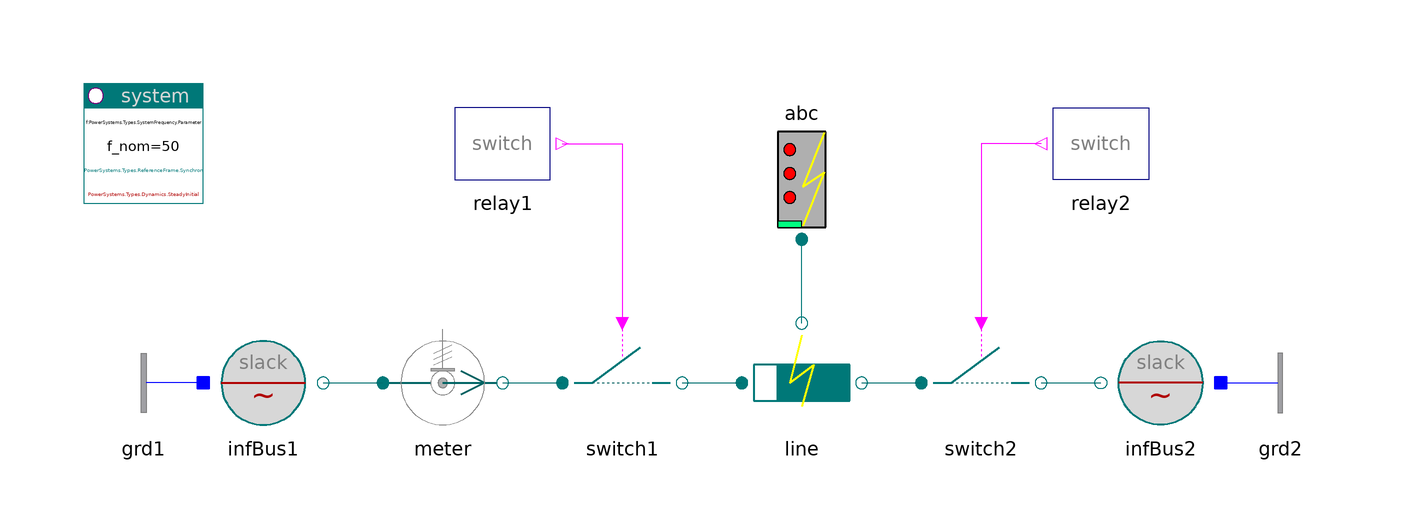

This picture is the connection diagram that the Modelica source below describes through its graphical annotations.

model FaultRXline "Faulted lumped line"

    inner PowerSystems.System system
      annotation (Placement(transformation(extent={{-100,20},{-80,40}})));
    PowerSystems.AC3ph.Sources.InfBus infBus1(
      V_nom=400e3,
      v0=1.04,
      alpha0=0.5235987755983)
      annotation (Placement(transformation(extent={{-80,-20},{-60,0}})));
    PowerSystems.AC3ph.Breakers.Switch switch1(V_nom=400e3, I_nom=2500)
      annotation (Placement(transformation(extent={{-20,-20},{0,0}})));
    PowerSystems.AC3ph.Lines.FaultRXline line(redeclare record Data =
          PowerSystems.AC3ph.Lines.Parameters.RXline (
          V_nom=400e3,
          x=0.25e-3,
          r=0.02e-3), len=400e3)
      annotation (Placement(transformation(extent={{10,-20},{30,0}})));
    PowerSystems.AC3ph.Breakers.Switch switch2(V_nom=400e3, I_nom=2500)
      annotation (Placement(transformation(extent={{40,-20},{60,0}})));
    PowerSystems.AC3ph.Sources.InfBus infBus2(V_nom=400e3)
      annotation (Placement(transformation(extent={{90,-20},{70,0}})));
    PowerSystems.Control.Relays.SwitchRelay relay1(t_switch={0.2,0.65})
      annotation (Placement(transformation(extent={{-40,20},{-20,40}})));
    PowerSystems.Control.Relays.SwitchRelay relay2(t_switch={0.3,0.7})
      annotation (Placement(transformation(extent={{80,20},{60,40}})));
    PowerSystems.AC3ph.Sensors.PVImeter meter(V_nom=400e3, S_nom=1000e6)
      annotation (Placement(transformation(extent={{-50,-20},{-30,0}})));
    PowerSystems.AC3ph.Faults.Fault_abc abc
      annotation (Placement(transformation(extent={{10,14},{30,34}})));
    PowerSystems.AC3ph.Nodes.GroundOne grd1
      annotation (Placement(transformation(extent={{-80,-20},{-100,0}})));
    PowerSystems.AC3ph.Nodes.GroundOne grd2
      annotation (Placement(transformation(extent={{90,-20},{110,0}})));

  equation
    connect(relay1.y, switch1.control)
      annotation (Line(points={{-20,30},{-10,30},{-10,0}}, color={255,0,255}));
    connect(relay2.y, switch2.control)
      annotation (Line(points={{60,30},{50,30},{50,0}}, color={255,0,255}));
    connect(infBus1.term, meter.term_p)
      annotation (Line(points={{-60,-10},{-50,-10}}, color={0,110,110}));
    connect(meter.term_n, switch1.term_p)
      annotation (Line(points={{-30,-10},{-20,-10}}, color={0,110,110}));
    connect(switch1.term_n, line.term_p)
      annotation (Line(points={{0,-10},{10,-10}}, color={0,110,110}));
    connect(line.term_n, switch2.term_p)
      annotation (Line(points={{30,-10},{40,-10}}, color={0,110,110}));
    connect(switch2.term_n, infBus2.term)
      annotation (Line(points={{60,-10},{70,-10}}, color={0,110,110}));
    connect(line.term_f, abc.term)
      annotation (Line(points={{20,0},{20,14}}, color={0,120,120}));
    connect(grd1.term, infBus1.neutral)
      annotation (Line(points={{-80,-10},{-80,-10}}, color={0,0,255}));
    connect(infBus2.neutral, grd2.term)
      annotation (Line(points={{90,-10},{90,-10}}, color={0,0,255}));
    annotation (
      Documentation(info="<html>
<p>Fault clearance by short-time line switched off.<br>
Compare with FaultPIline.</p>
<p><i>See for example:</i>
<pre>
  meter.p[1:2]     active and reactive power
  abc.i_abc        fault currents
</pre></p>
<p><a href=\"modelica://PowerSystems.Examples.AC3ph.Transmission\">up users guide</a></p>
</html>
"),
      experiment(StopTime=1),
      Diagram(coordinateSystem(extent={{-100,-40},{100,40}})),
      Icon(coordinateSystem(extent={{-100,-40},{100,40}})));
  end FaultRXline;